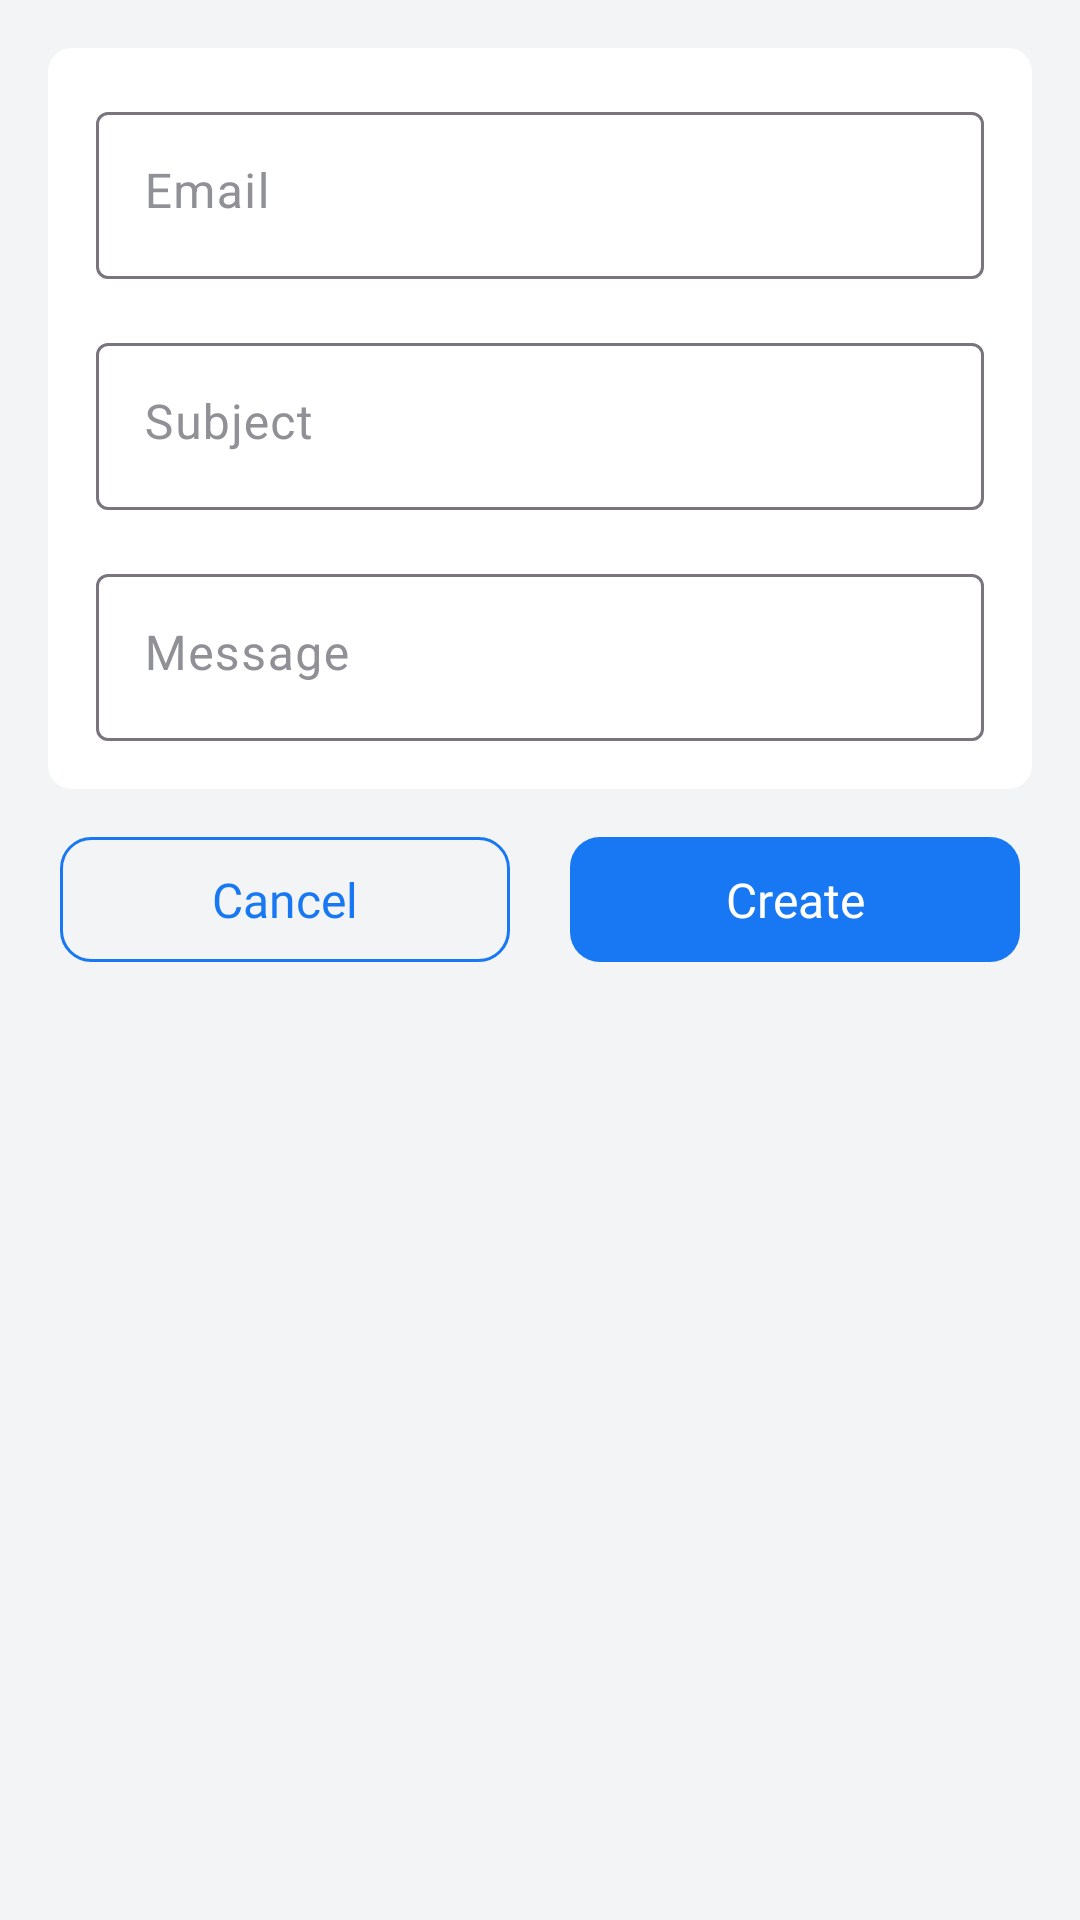

Produce the Android XML layout that renders to this screen, including the resource entries it uses.
<!-- AndroidManifest.xml: application theme Theme.QRScanner -->
<!-- res/layout/layout_fragment_qr_code_email.xml -->
<?xml version="1.0" encoding="utf-8"?>
<LinearLayout xmlns:android="http://schemas.android.com/apk/res/android"
    android:layout_width="match_parent"
    android:layout_height="wrap_content"
    xmlns:app="http://schemas.android.com/apk/res-auto"
    android:background="#F3F4F6"
    android:orientation="vertical"
    android:padding="16dp">

    <LinearLayout
        android:layout_width="match_parent"
        android:layout_height="wrap_content"
        android:background="@drawable/bg_ads_ad"
        android:orientation="vertical"
        android:padding="16dp">


        <com.google.android.material.textfield.TextInputLayout
            style="@style/TextInputLayoutStyle"
            android:layout_width="match_parent"
            android:layout_height="wrap_content">

            <EditText
                android:id="@+id/et_email"
                style="@style/EditTextStyle"
                android:layout_width="match_parent"
                android:layout_height="wrap_content"
                android:gravity="start|top"
                android:hint="Email"
                android:imeOptions="actionNext"
                android:inputType="textEmailAddress"
                android:lines="1"
                android:maxLines="1" />
        </com.google.android.material.textfield.TextInputLayout>

        <com.google.android.material.textfield.TextInputLayout
            style="@style/TextInputLayoutStyle"
            android:layout_width="match_parent"
            android:layout_height="wrap_content"
            android:layout_marginTop="16dp">

            <EditText
                android:id="@+id/et_subject"
                style="@style/EditTextStyle"
                android:layout_width="match_parent"
                android:layout_height="wrap_content"
                android:gravity="start|top"
                android:hint="Subject"
                android:imeOptions="actionNext"
                android:inputType="textEmailSubject"
                android:lines="1"
                android:maxLines="1" />
        </com.google.android.material.textfield.TextInputLayout>

        <com.google.android.material.textfield.TextInputLayout
            style="@style/TextInputLayoutStyle"
            android:layout_width="match_parent"
            android:layout_height="wrap_content"
            android:layout_marginTop="16dp">

            <EditText
                android:id="@+id/et_message"
                style="@style/EditTextStyle"
                android:layout_width="match_parent"
                android:layout_height="wrap_content"
                android:gravity="start|top"
                android:hint="Message"
                android:imeOptions="actionDone"
                android:inputType="text"
                android:lines="1"
                android:maxLines="1" />
        </com.google.android.material.textfield.TextInputLayout>


    </LinearLayout>


    <LinearLayout
        android:layout_marginHorizontal="4dp"
        android:layout_marginTop="16dp"
        android:layout_width="match_parent"
        android:layout_height="wrap_content"
        android:weightSum="2"
        android:orientation="horizontal">

        <TextView
            android:layout_marginEnd="10dp"
            android:id="@+id/tvCancel"
            android:layout_weight="1"
            android:layout_width="0dp"
            android:layout_height="wrap_content"
            android:background="@drawable/bg_oval_outine"
            android:paddingHorizontal="32dp"
            android:paddingVertical="10dp"
            android:text="Cancel"
            android:textSize="16sp"
            android:gravity="center"
            android:fontFamily="@font/poppins_semi_bold"
            android:textColor="@color/color_accent"
            app:layout_constraintBottom_toBottomOf="parent"
            app:layout_constraintEnd_toEndOf="parent"
            app:layout_constraintTop_toTopOf="parent" />


        <TextView
            android:layout_marginStart="10dp"
            android:layout_weight="1"
            android:id="@+id/tvCreate"
            android:layout_width="0dp"
            android:layout_height="wrap_content"
            android:background="@drawable/bg_oval"
            android:paddingHorizontal="32dp"
            android:paddingVertical="10dp"
            android:text="Create"
            android:textSize="16sp"
            android:gravity="center"
            android:fontFamily="@font/poppins_semi_bold"
            android:textColor="@color/white"
            app:layout_constraintBottom_toBottomOf="parent"
            app:layout_constraintEnd_toEndOf="parent"
            app:layout_constraintTop_toTopOf="parent" />
    </LinearLayout>



</LinearLayout>
<!-- resources referenced by this layout -->
<resources>
  <color name="color_accent"> #1877F2</color>
  <color name="white">#FFFFFF</color>
  <!-- drawable bg_ads_ad (drawable) -->
  <?xml version="1.0" encoding="utf-8"?>
  <shape android:shape="rectangle"
      xmlns:android="http://schemas.android.com/apk/res/android">
  
  
      <solid android:color="#FFFFFF"/>
      <corners android:radius="8dp" />
  </shape>
  <!-- drawable bg_oval (drawable) -->
  <?xml version="1.0" encoding="utf-8"?>
  <shape xmlns:android="http://schemas.android.com/apk/res/android"
      android:shape="rectangle">
      <corners android:radius="10dp" />
      <solid android:color="@color/color_accent" />
  </shape>
  <!-- drawable bg_oval_outine (drawable) -->
  <?xml version="1.0" encoding="utf-8"?>
  <shape xmlns:android="http://schemas.android.com/apk/res/android"
      android:shape="rectangle">
      <corners android:radius="10dp" />
      <stroke android:color="@color/color_accent" android:width="1dp"/>
  </shape>
  <style name="EditTextStyle">
          <item name="android:textColor">@color/edit_text_text_color</item>
          <item name="hintTextColor">@color/edit_text_hint_color</item>
          <item name="android:textColorHint">@color/edit_text_hint_color</item>
          <item name="android:backgroundTint">@color/color_accent</item>
      </style>
  <style name="TextInputLayoutStyle">
          <item name="android:textColorHint">@color/unSelectedTextColor</item>
      </style>
  <style name="Theme.QRScanner" parent="Base.Theme.QRScanner" />
  <color name="edit_text_text_color">@color/black</color>
  <color name="edit_text_hint_color">@color/gray10</color>
  <color name="unSelectedTextColor">#909196</color>
  <style name="Base.Theme.QRScanner" parent="Theme.Material3.DayNight.NoActionBar">
          
          
  
          <item name="colorPrimary">@color/blue</item>
          <item name="colorPrimaryDark">@color/color_accent</item>
          <item name="colorAccent">@color/color_accent</item>
  
  
      </style>
  <color name="black">#1A1B1D</color>
  <color name="gray10">#9E9E9E</color>
  <color name="blue">#00B1FF</color>
</resources>
